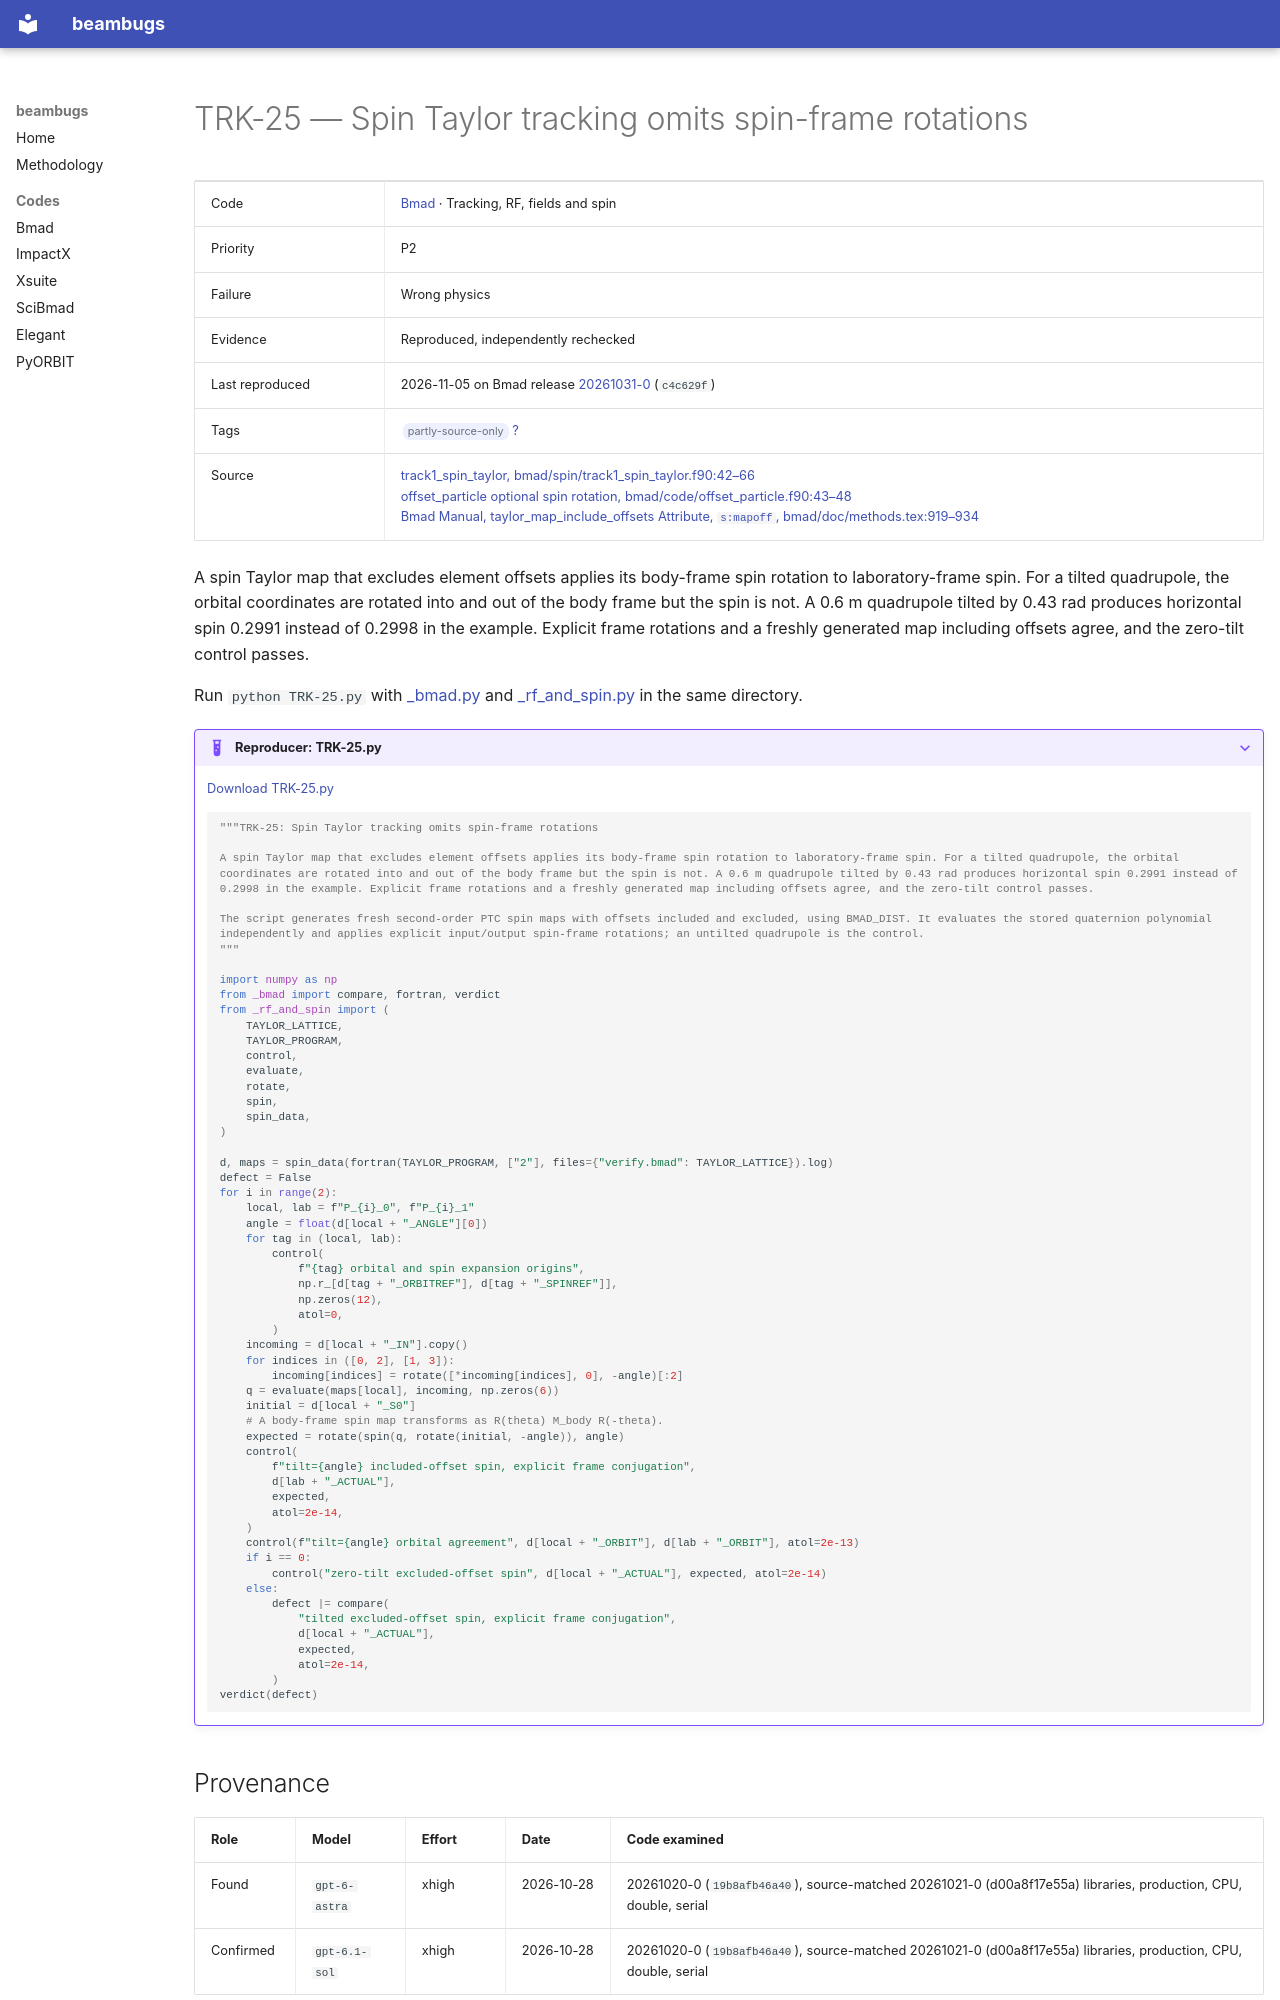

repository: nikitakuklev/beambugs · page: bmad/TRK-25/index.html · generator: mkdocs

---
title: "TRK-25: Spin Taylor tracking omits spin-frame rotations"
hide:
  - toc
---

# TRK-25 — Spin Taylor tracking omits spin-frame rotations

| | |
|---|---|
| Code | [Bmad](../index.md) · Tracking, RF, fields and spin |
| Priority | P2 |
| Failure | Wrong physics |
| Evidence | Reproduced, independently rechecked |
| Last reproduced | 2026-11-05 on Bmad release [20261031-0](https://github.com/bmad-sim/bmad-ecosystem/tree/20261031-0) (`c4c629f`) |
| Tags | <span class="bb-tag">partly-source-only</span> [?](../../methodology.md#tags) |
| Source | [track1_spin_taylor, bmad/spin/track1_spin_taylor.f90:42–66](https://github.com/bmad-sim/bmad-ecosystem/blob/c4c629fc9071d3a56cb1ba5bc714baba65e9c5d3/bmad/spin/track1_spin_taylor.f90#L42-L66)<br>[offset_particle optional spin rotation, bmad/code/offset_particle.f90:43–48](https://github.com/bmad-sim/bmad-ecosystem/blob/c4c629fc9071d3a56cb1ba5bc714baba65e9c5d3/bmad/code/offset_particle.f90#L43-L48)<br>[Bmad Manual, taylor_map_include_offsets Attribute, `s:mapoff`, bmad/doc/methods.tex:919–934](https://github.com/bmad-sim/bmad-ecosystem/blob/c4c629fc9071d3a56cb1ba5bc714baba65e9c5d3/bmad/doc/methods.tex#L919-L934) |

A spin Taylor map that excludes element offsets applies its body-frame spin rotation to laboratory-frame spin. For a tilted quadrupole, the orbital coordinates are rotated into and out of the body frame but the spin is not. A 0.6 m quadrupole tilted by 0.43 rad produces horizontal spin 0.2991 instead of 0.2998 in the example. Explicit frame rotations and a freshly generated map including offsets agree, and the zero-tilt control passes.

Run `python TRK-25.py` with [_bmad.py](../helpers/_bmad.py) and [_rf_and_spin.py](../helpers/_rf_and_spin.py) in the same directory.

??? example "Reproducer: TRK-25.py"

    [Download TRK-25.py](TRK-25.py)

    ```python
    """TRK-25: Spin Taylor tracking omits spin-frame rotations

    A spin Taylor map that excludes element offsets applies its body-frame spin rotation to laboratory-frame spin. For a tilted quadrupole, the orbital coordinates are rotated into and out of the body frame but the spin is not. A 0.6 m quadrupole tilted by 0.43 rad produces horizontal spin 0.2991 instead of 0.2998 in the example. Explicit frame rotations and a freshly generated map including offsets agree, and the zero-tilt control passes.

    The script generates fresh second-order PTC spin maps with offsets included and excluded, using BMAD_DIST. It evaluates the stored quaternion polynomial independently and applies explicit input/output spin-frame rotations; an untilted quadrupole is the control.
    """

    import numpy as np
    from _bmad import compare, fortran, verdict
    from _rf_and_spin import (
        TAYLOR_LATTICE,
        TAYLOR_PROGRAM,
        control,
        evaluate,
        rotate,
        spin,
        spin_data,
    )

    d, maps = spin_data(fortran(TAYLOR_PROGRAM, ["2"], files={"verify.bmad": TAYLOR_LATTICE}).log)
    defect = False
    for i in range(2):
        local, lab = f"P_{i}_0", f"P_{i}_1"
        angle = float(d[local + "_ANGLE"][0])
        for tag in (local, lab):
            control(
                f"{tag} orbital and spin expansion origins",
                np.r_[d[tag + "_ORBITREF"], d[tag + "_SPINREF"]],
                np.zeros(12),
                atol=0,
            )
        incoming = d[local + "_IN"].copy()
        for indices in ([0, 2], [1, 3]):
            incoming[indices] = rotate([*incoming[indices], 0], -angle)[:2]
        q = evaluate(maps[local], incoming, np.zeros(6))
        initial = d[local + "_S0"]
        # A body-frame spin map transforms as R(theta) M_body R(-theta).
        expected = rotate(spin(q, rotate(initial, -angle)), angle)
        control(
            f"tilt={angle} included-offset spin, explicit frame conjugation",
            d[lab + "_ACTUAL"],
            expected,
            atol=2e-14,
        )
        control(f"tilt={angle} orbital agreement", d[local + "_ORBIT"], d[lab + "_ORBIT"], atol=2e-13)
        if i == 0:
            control("zero-tilt excluded-offset spin", d[local + "_ACTUAL"], expected, atol=2e-14)
        else:
            defect |= compare(
                "tilted excluded-offset spin, explicit frame conjugation",
                d[local + "_ACTUAL"],
                expected,
                atol=2e-14,
            )
    verdict(defect)

    ```
